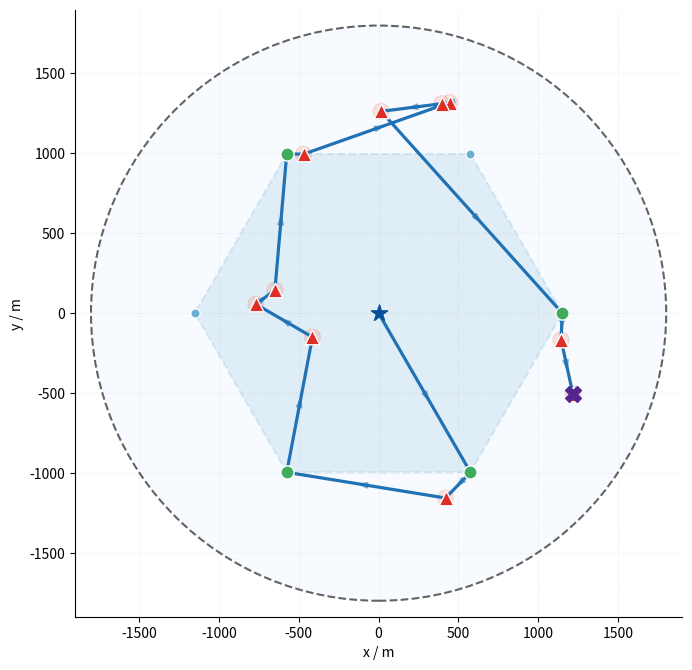

Write the Python code that produced this figure.
import matplotlib.pyplot as plt
import numpy as np
from matplotlib.patches import Polygon


events = [

    (0,0,"start"),

    (575,-996,"measure"),
    (419,-1157,"clear"),

    (-575,-996,"measure"),
    (-414,-150,"clear"),
    (-768,56,"clear"),
    (-649,144,"clear"),

    (-575,996,"measure"),
    (-470,995,"clear"),

    (445,1318,"clear"),
    (394,1311,"clear"),
    (16,1263,"clear"),

    (1150,0,"measure"),
    (1142,-167,"clear"),
    (1216,-505,"clear"),

    (1216,-505,"exit")
]


x=np.array([e[0] for e in events])
y=np.array([e[1] for e in events])


fig,ax=plt.subplots(
    figsize=(7,7),
    dpi=300
)


arena_fill = plt.Circle(
    (0,0),
    1800,
    color="#f7fbff",
    alpha=1,
    zorder=0
)

ax.add_patch(arena_fill)


arena = plt.Circle(
    (0,0),
    1800,
    fill=False,
    linestyle="--",
    linewidth=1.5,
    color="#636363",
    zorder=5
)

ax.add_patch(arena)


R=1150

base_points=[]

for k in range(6):

    theta=np.deg2rad(k*60)

    base_points.append(
        (
            R*np.cos(theta),
            R*np.sin(theta)
        )
    )


hex_patch=Polygon(
    base_points,
    closed=True,
    facecolor="#9ecae1",
    alpha=0.22,
    edgecolor="#6baed6",
    linestyle="--",
    linewidth=1.5,
    zorder=1
)

ax.add_patch(hex_patch)


for i in range(6):

    p1=np.array(base_points[i])
    p2=np.array(base_points[(i+1)%6])

    poly=np.vstack([
        p1,
        p2,
        [0,0]
    ])

    patch=Polygon(
        poly,
        facecolor="#deebf7",
        alpha=0.18,
        edgecolor="none",
        zorder=0
    )

    ax.add_patch(patch)


for bx,by in base_points:

    ax.scatter(
        bx,
        by,
        s=45,
        color="#6baed6",
        edgecolors="white",
        zorder=3
    )


ax.scatter(
    0,
    0,
    s=45,
    color="#6baed6",
    edgecolors="white",
    zorder=3
)


clear_radius=50


for px,py,t in events:

    if t=="clear":

        c=plt.Circle(
            (px,py),
            clear_radius,
            color="#fb6a4a",
            alpha=0.18,
            zorder=2
        )

        ax.add_patch(c)


ax.plot(
    x,
    y,
    color="#2171b5",
    linewidth=2.3,
    zorder=4
)


for i in range(len(x)-1):

    dx=x[i+1]-x[i]
    dy=y[i+1]-y[i]

    ax.arrow(
        x[i],
        y[i],
        dx*0.55,
        dy*0.55,
        head_width=35,
        head_length=60,
        color="#2171b5",
        alpha=0.45,
        length_includes_head=True,
        zorder=4
    )


for px,py,t in events:


    if t=="measure":

        ax.scatter(
            px,
            py,
            s=90,
            marker="o",
            color="#41ab5d",
            edgecolors="white",
            zorder=6
        )


    elif t=="clear":

        ax.scatter(
            px,
            py,
            s=110,
            marker="^",
            color="#de2d26",
            edgecolors="white",
            zorder=6
        )


    elif t=="start":

        ax.scatter(
            px,
            py,
            s=150,
            marker="*",
            color="#08519c",
            zorder=6
        )


    elif t=="exit":

        ax.scatter(
            px,
            py,
            s=130,
            marker="X",
            color="#54278f",
            zorder=6
        )


ax.set_xlim(-1900,1900)
ax.set_ylim(-1900,1900)

ax.set_aspect("equal")


ax.set_xlabel("x / m")
ax.set_ylabel("y / m")


ax.grid(
    linestyle=":",
    alpha=0.25
)


ax.spines["top"].set_visible(False)
ax.spines["right"].set_visible(False)


plt.tight_layout()


plt.savefig(
    "problem3_region_trajectory_map.png",
    dpi=600,
    bbox_inches="tight"
)


plt.show()
